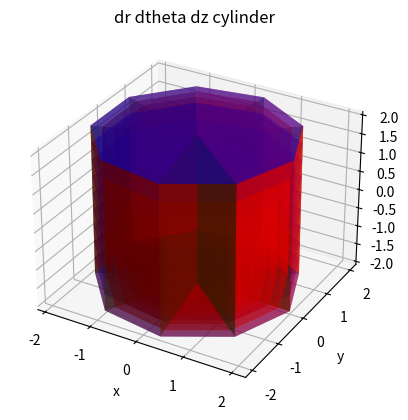

This figure's Python source:
import numpy as np
import matplotlib.pyplot as plt
from mpl_toolkits.mplot3d import Axes3D

dot = 10
r_values = np.linspace(0, 2, dot) # สร้างเวกเตอร์ที่มีค่าจาก 0 ถึง 2 โดยมีจำนวนจุด 10 จุด ซึ่งเป็นค่ารัศมีจากแกน z
theta_values = np.linspace(0, 2*np.pi, dot) # สร้างเวกเตอร์ที่มีค่าจาก 0 ถึง 2π โดยมีจำนวนจุด 10 จุด ซึ่งเป็นมุมในระนาบ x-y 
z_values = np.linspace(-2, 2, dot) # สร้างเวกเตอร์ที่มีค่าจาก -2 ถึง 2 โดยมีจำนวนจุด 10 จุด ซึ่งเป็นค่าพิกัดในแกน z
R, THETA, Z = np.meshgrid(r_values, theta_values, z_values) # สร้างกริด 3 มิติจากเวกเตอร์ r_values, theta_values, z_values ซึ่งจะได้ผลลัพธ์เป็นอาเรย์ 3D ที่ประกอบด้วยพิกัด r, θ, z ที่ใช้ในการคำนวณพิกัดคาร์ทีเซียน

X = R * np.cos(THETA) # แปลงค่าจากพิกัดทรงกระบอก (r, θ, z) เป็นพิกัดคาร์ทีเซียน (x, y, z)
Y = R * np.sin(THETA) # แปลงค่าจากพิกัดทรงกระบอก (r, θ, z) เป็นพิกัดคาร์ทีเซียน (x, y, z)

fig = plt.figure()
ax = fig.add_subplot(111, projection='3d')

# dr
for i in range(dot):
    ax.plot_surface(X[:, i, :], Y[:, i, :], Z[:, i, :], color='red', alpha=0.5)

# dtheta
for i in range(dot):
    ax.plot_surface(X[i, :, :], Y[i, :, :], Z[i, :, :], color='green', alpha=0.5)

# dz
for i in range(dot):
    ax.plot_surface(X[:, :, i], Y[:, :, i], Z[:, :, i], color='blue', alpha=0.5)

ax.set_title('dr dtheta dz cylinder')
ax.set_xlabel('x')
ax.set_ylabel('y')
ax.set_zlabel('z')

plt.show()